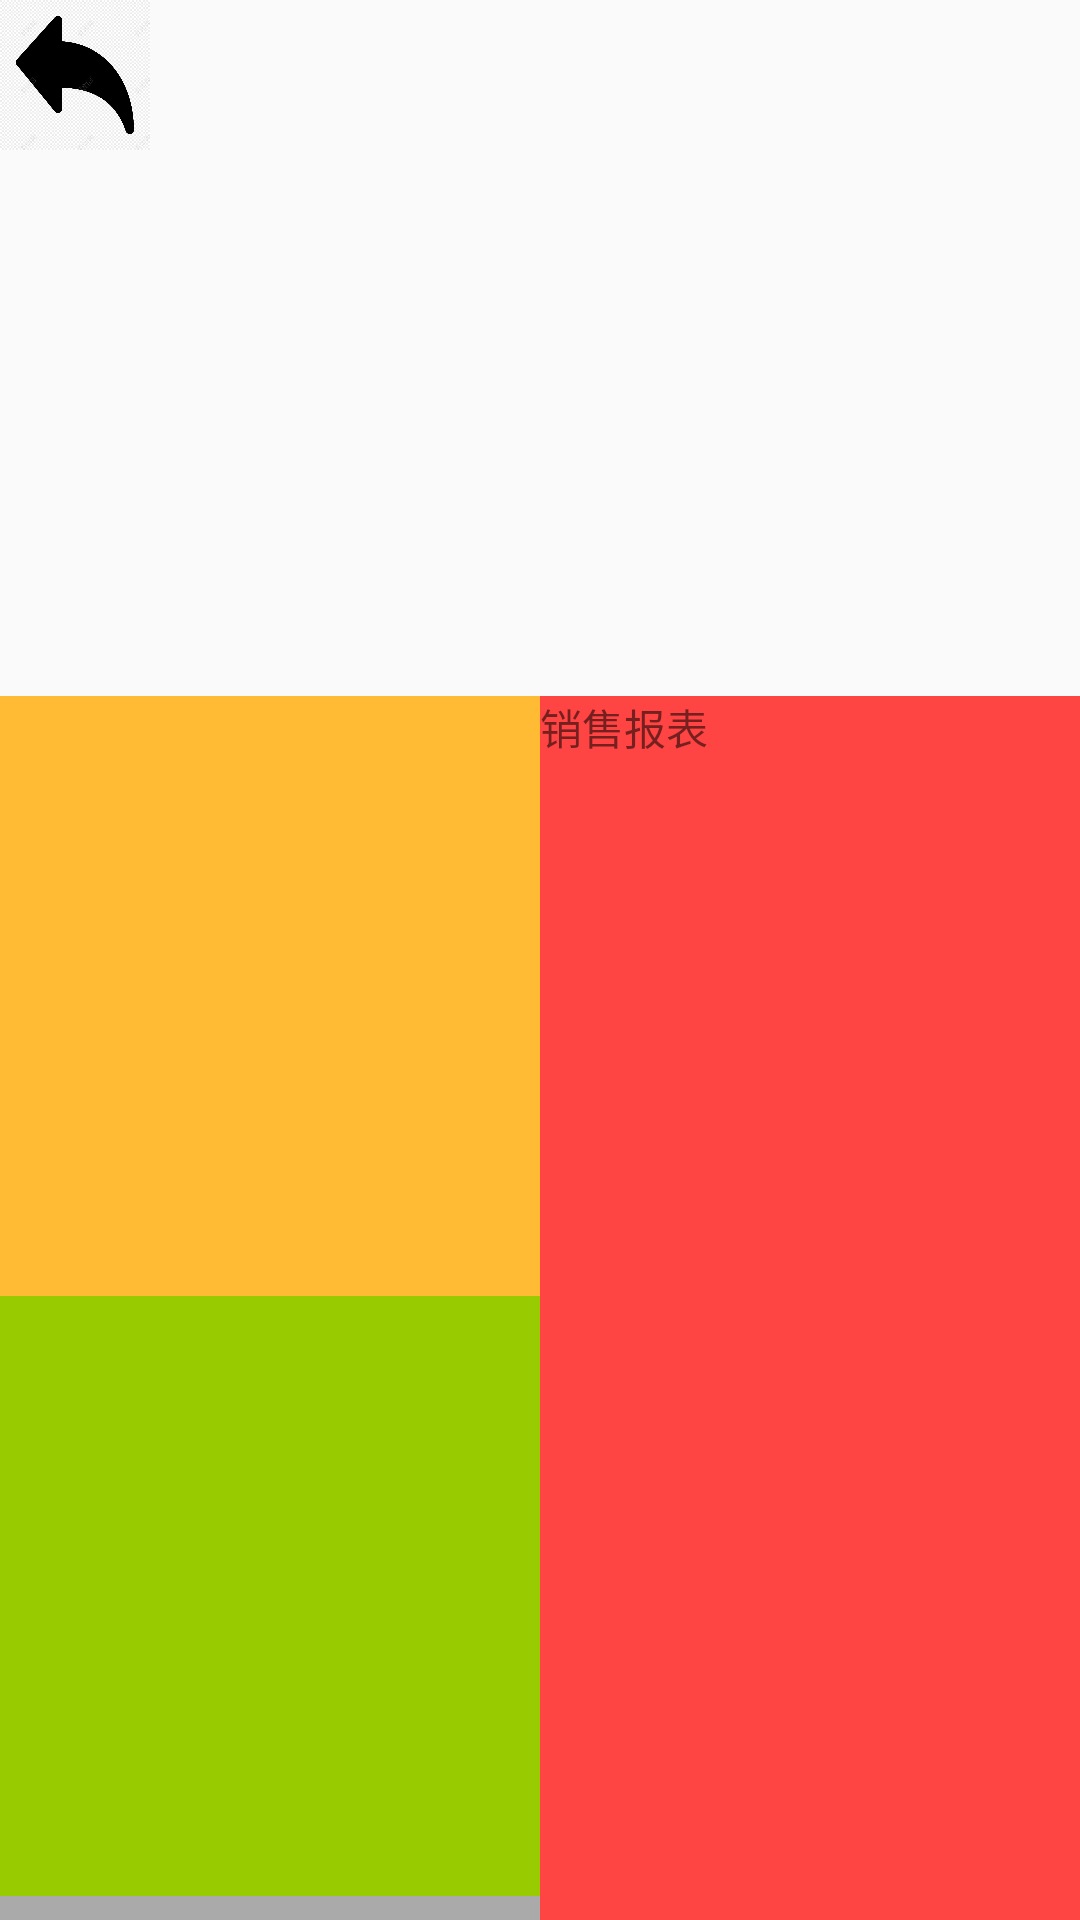

Write the Android layout XML for this screen, with the resource values it uses.
<!-- AndroidManifest.xml: activity theme AppTheme -->
<!-- res/layout/activity_test.xml -->
<?xml version="1.0" encoding="utf-8"?>
<TableLayout xmlns:android="http://schemas.android.com/apk/res/android"
    xmlns:app="http://schemas.android.com/apk/res-auto"
    xmlns:tools="http://schemas.android.com/tools"
    android:layout_width="match_parent"
    android:layout_height="match_parent"

    android:orientation="vertical"
    tools:context=".TestActivity">

    <TableRow
        android:layout_width="match_parent"
        android:layout_height="match_parent">

        <ImageView
            android:id="@+id/imageView"
            android:layout_width="50dp"
            android:layout_height="50dp"
            android:src="@drawable/black" />

        <TextView
            android:id="@+id/textView9"
            android:layout_width="wrap_content"
            android:layout_height="wrap_content"
            android:layout_gravity="center"
            android:paddingLeft="500dp"
            android:text="销售报表"
            android:textSize="40dp" />

    </TableRow>

    <TableRow android:layout_weight="1"

        >

        <LinearLayout
            android:layout_width="0dp"
            android:layout_height="match_parent"
            android:layout_weight="1"
            android:background="@android:color/darker_gray"
            android:orientation="horizontal">

            <androidx.constraintlayout.widget.ConstraintLayout
                android:layout_width="match_parent"
                android:layout_height="match_parent">


                <TableRow
                    android:id="@+id/tab1"
                    android:layout_width="642dp"
                    android:layout_height="149dp"
                    android:background="@android:color/holo_blue_bright"
                    tools:layout_editor_absoluteX="-18dp"
                    tools:layout_editor_absoluteY="64dp" />

                <TableRow
                    android:id="@+id/tab2"
                    android:layout_width="match_parent"
                    android:layout_height="400dp"
                    android:background="@android:color/holo_green_light"
                    tools:layout_editor_absoluteX="28dp"
                    tools:layout_editor_absoluteY="237dp" />

                <TableRow
                    android:id="@+id/tab3"
                    android:layout_width="match_parent"
                    android:layout_height="200dp"
                    android:background="@android:color/holo_orange_light"

                    tools:layout_editor_absoluteX="0dp"
                    tools:layout_editor_absoluteY="630dp" />
            </androidx.constraintlayout.widget.ConstraintLayout>
        </LinearLayout>

        <LinearLayout
            android:layout_width="0dp"
            android:layout_height="match_parent"
            android:layout_weight="1"
            android:background="@android:color/holo_red_light"
            android:orientation="horizontal">

            <androidx.constraintlayout.widget.ConstraintLayout
                android:layout_width="match_parent"
                android:layout_height="match_parent">

                <TextView
                    android:id="@+id/textView8"
                    android:layout_width="851dp"
                    android:layout_height="822dp"
                    android:layout_gravity="center"
                    android:text="销售报表"

                    tools:layout_editor_absoluteX="-16dp"
                    tools:layout_editor_absoluteY="6dp" />
            </androidx.constraintlayout.widget.ConstraintLayout>
        </LinearLayout>
    </TableRow>

</TableLayout>
<!-- resources referenced by this layout -->
<resources>
  <!-- drawable black: png bitmap (drawable, 74206 bytes) -->
  <style name="AppTheme" parent="Theme.AppCompat.Light.NoActionBar">
          
          
          
          <item name="colorPrimary">@color/colorPrimary</item>
          <item name="colorPrimaryDark">@color/colorPrimaryDark</item>
          <item name="colorAccent">@color/colorAccent</item>
      </style>
  <!-- not gathered from this repository: default colours our renderer supplied (Android Studio template values) -->
  <color name="colorPrimary">#FF6200EE</color>
  <color name="colorPrimaryDark">#FF3700B3</color>
  <color name="colorAccent">#FF03DAC5</color>
</resources>
